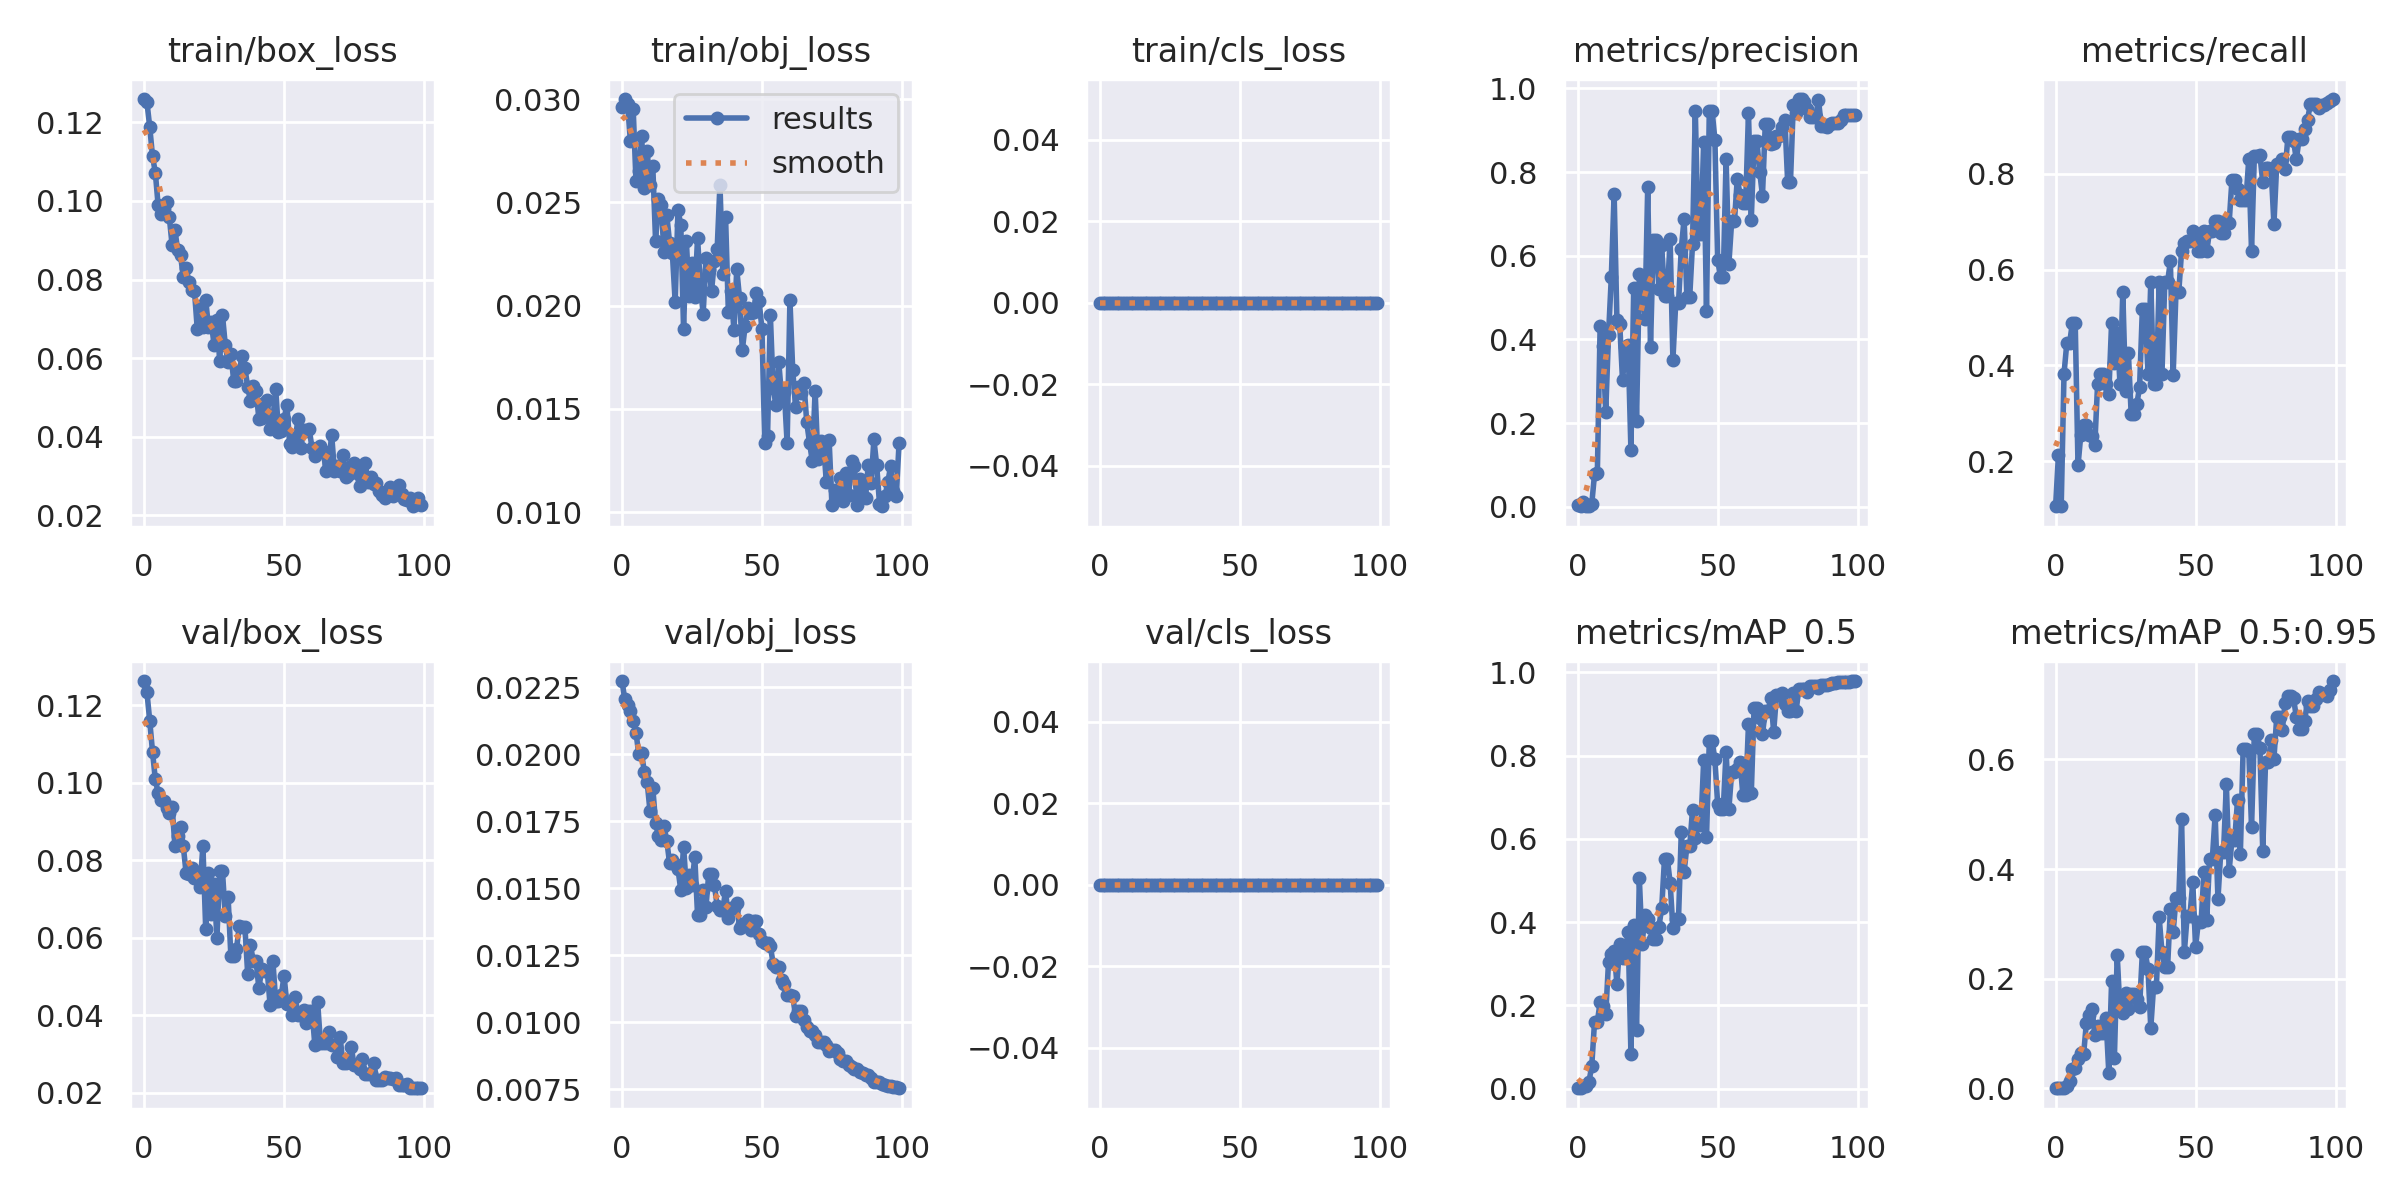

The table this chart was drawn from, first rows:
epoch, train/box_loss, train/obj_loss, train/cls_loss, metrics/precision, metrics/recall, metrics/mAP_0.5, metrics/mAP_0.5:0.95, val/box_loss, val/obj_loss, val/cls_loss, x/lr0, x/lr1, x/lr2
0, 0.1259, 0.0296, 0, 0.003576, 0.1064, 0.001495, 0.0001993, 0.1262, 0.02274, 0, 0.0982, 0.0002, 0.0002
1, 0.1252, 0.03, 0, 0.0009454, 0.2128, 0.001294, 0.0002229, 0.1234, 0.02206, 0, 0.09549, 0.0004951, 0.0004951
2, 0.1188, 0.02976, 0, 0.01092, 0.1064, 0.005727, 0.0007065, 0.116, 0.02185, 0, 0.09278, 0.0007842, 0.0007842
3, 0.1114, 0.02797, 0, 0.001463, 0.383, 0.006785, 0.001308, 0.108, 0.02164, 0, 0.09007, 0.001067, 0.001067
4, 0.1072, 0.02951, 0, 0.001707, 0.4468, 0.01677, 0.004029, 0.1008, 0.02124, 0, 0.08735, 0.001345, 0.001345
5, 0.09895, 0.02604, 0, 0.005993, 0.4468, 0.05433, 0.0127, 0.09733, 0.02081, 0, 0.08462, 0.001616, 0.001616
6, 0.09677, 0.02651, 0, 0.07764, 0.4894, 0.1609, 0.0361, 0.0956, 0.02, 0, 0.08188, 0.001881, 0.001881
7, 0.09785, 0.02821, 0, 0.07979, 0.4894, 0.1611, 0.03627, 0.09533, 0.02004, 0, 0.07914, 0.002141, 0.002141
8, 0.09967, 0.02569, 0, 0.432, 0.1915, 0.2077, 0.05431, 0.09347, 0.01933, 0, 0.07639, 0.002394, 0.002394
9, 0.09586, 0.02748, 0, 0.3836, 0.2553, 0.1996, 0.06375, 0.09211, 0.01895, 0, 0.07364, 0.002642, 0.002642
10, 0.08875, 0.02583, 0, 0.2266, 0.2766, 0.1787, 0.06239, 0.09383, 0.01789, 0, 0.07088, 0.002883, 0.002883
11, 0.09271, 0.02675, 0, 0.4113, 0.2766, 0.3051, 0.1195, 0.08375, 0.01876, 0, 0.06812, 0.003119, 0.003119
12, 0.0874, 0.02313, 0, 0.5496, 0.2553, 0.3234, 0.134, 0.0863, 0.01744, 0, 0.06535, 0.003349, 0.003349
13, 0.08616, 0.02517, 0, 0.7488, 0.2538, 0.3311, 0.1453, 0.08857, 0.01696, 0, 0.06257, 0.003572, 0.003572
14, 0.08077, 0.02485, 0, 0.4459, 0.234, 0.252, 0.09683, 0.08357, 0.01679, 0, 0.05979, 0.00379, 0.00379
15, 0.08294, 0.02261, 0, 0.4363, 0.3617, 0.3477, 0.1144, 0.07665, 0.01732, 0, 0.057, 0.004002, 0.004002
16, 0.07926, 0.02438, 0, 0.3021, 0.383, 0.3131, 0.1015, 0.07639, 0.01678, 0, 0.05421, 0.004208, 0.004208
17, 0.07722, 0.02306, 0, 0.3809, 0.383, 0.3292, 0.1004, 0.07798, 0.01594, 0, 0.05141, 0.004408, 0.004408
18, 0.07703, 0.02252, 0, 0.3867, 0.3617, 0.3757, 0.1281, 0.07539, 0.01605, 0, 0.0486, 0.004602, 0.004602
19, 0.0673, 0.02019, 0, 0.135, 0.3404, 0.08454, 0.02872, 0.07691, 0.0159, 0, 0.04579, 0.00479, 0.00479
20, 0.07317, 0.02462, 0, 0.5221, 0.4894, 0.3936, 0.1951, 0.07299, 0.01572, 0, 0.04297, 0.004972, 0.004972
21, 0.06794, 0.02392, 0, 0.2058, 0.4043, 0.1402, 0.05614, 0.08376, 0.01494, 0, 0.04015, 0.005149, 0.005149
22, 0.07489, 0.01889, 0, 0.5555, 0.4681, 0.5051, 0.2432, 0.06236, 0.01656, 0, 0.03732, 0.005319, 0.005319
23, 0.06782, 0.02311, 0, 0.5275, 0.3617, 0.3474, 0.1425, 0.07676, 0.01503, 0, 0.03448, 0.005483, 0.005483
24, 0.06912, 0.02045, 0, 0.448, 0.5532, 0.4163, 0.1383, 0.06623, 0.0155, 0, 0.03164, 0.005642, 0.005642
25, 0.06336, 0.02209, 0, 0.7649, 0.3462, 0.4079, 0.1746, 0.07374, 0.01514, 0, 0.02879, 0.005794, 0.005794
26, 0.0696, 0.02043, 0, 0.3824, 0.4255, 0.3857, 0.144, 0.0599, 0.01618, 0, 0.02594, 0.005941, 0.005941
27, 0.05936, 0.02328, 0, 0.6385, 0.2979, 0.36, 0.1715, 0.07708, 0.014, 0, 0.02308, 0.006081, 0.006081
28, 0.07093, 0.02096, 0, 0.6385, 0.2979, 0.36, 0.1715, 0.07708, 0.014, 0, 0.02022, 0.006216, 0.006216
29, 0.06331, 0.01959, 0, 0.5214, 0.3191, 0.3889, 0.1628, 0.0655, 0.01494, 0, 0.01734, 0.006345, 0.006345
30, 0.05891, 0.02233, 0, 0.625, 0.3548, 0.4347, 0.1488, 0.07053, 0.01431, 0, 0.01447, 0.006468, 0.006468
31, 0.06116, 0.02174, 0, 0.5039, 0.5187, 0.5527, 0.2482, 0.05515, 0.01554, 0, 0.01158, 0.006584, 0.006584
32, 0.05429, 0.02073, 0, 0.5039, 0.5187, 0.5527, 0.2482, 0.05515, 0.01554, 0, 0.008695, 0.006695, 0.006695
33, 0.05432, 0.02214, 0, 0.64, 0.383, 0.495, 0.2175, 0.05704, 0.01512, 0, 0.006733, 0.006733, 0.006733
34, 0.05669, 0.02274, 0, 0.3508, 0.5745, 0.3856, 0.1105, 0.06306, 0.01435, 0, 0.006733, 0.006733, 0.006733
35, 0.06052, 0.02586, 0, 0.4866, 0.3617, 0.4084, 0.1856, 0.06286, 0.01421, 0, 0.006634, 0.006634, 0.006634
36, 0.05757, 0.02153, 0, 0.4866, 0.3617, 0.4084, 0.1856, 0.06286, 0.01421, 0, 0.006535, 0.006535, 0.006535
37, 0.05271, 0.0243, 0, 0.6169, 0.5745, 0.6169, 0.3118, 0.0507, 0.0149, 0, 0.006436, 0.006436, 0.006436
38, 0.04903, 0.01971, 0, 0.6888, 0.383, 0.5203, 0.248, 0.05802, 0.01389, 0, 0.006337, 0.006337, 0.006337
39, 0.05287, 0.02071, 0, 0.501, 0.5745, 0.583, 0.2207, 0.05401, 0.01428, 0, 0.006238, 0.006238, 0.006238
40, 0.05166, 0.0188, 0, 0.501, 0.5745, 0.583, 0.2207, 0.05401, 0.01428, 0, 0.006139, 0.006139, 0.006139
41, 0.04463, 0.02175, 0, 0.6276, 0.617, 0.6687, 0.3275, 0.04692, 0.01446, 0, 0.00604, 0.00604, 0.00604
42, 0.04482, 0.02037, 0, 0.9471, 0.3812, 0.6019, 0.2847, 0.05188, 0.01353, 0, 0.005941, 0.005941, 0.005941
43, 0.04864, 0.01787, 0, 0.6511, 0.5532, 0.6343, 0.3467, 0.05136, 0.01366, 0, 0.005842, 0.005842, 0.005842
44, 0.04933, 0.01902, 0, 0.6511, 0.5532, 0.6343, 0.3467, 0.05136, 0.01366, 0, 0.005743, 0.005743, 0.005743
45, 0.04207, 0.01989, 0, 0.8715, 0.6383, 0.7883, 0.4908, 0.04268, 0.01383, 0, 0.005644, 0.005644, 0.005644
46, 0.04427, 0.01966, 0, 0.4684, 0.6563, 0.6045, 0.2491, 0.05397, 0.01346, 0, 0.005545, 0.005545, 0.005545
47, 0.05224, 0.01971, 0, 0.9466, 0.6596, 0.834, 0.3148, 0.04371, 0.01376, 0, 0.005446, 0.005446, 0.005446
48, 0.04134, 0.02059, 0, 0.9466, 0.6596, 0.834, 0.3148, 0.04371, 0.01376, 0, 0.005347, 0.005347, 0.005347
49, 0.04151, 0.0202, 0, 0.8778, 0.6808, 0.791, 0.3762, 0.04516, 0.01329, 0, 0.005248, 0.005248, 0.005248
50, 0.04453, 0.01888, 0, 0.5896, 0.6596, 0.6826, 0.2582, 0.05014, 0.01305, 0, 0.005149, 0.005149, 0.005149
51, 0.04817, 0.01337, 0, 0.5485, 0.6383, 0.6727, 0.3035, 0.0428, 0.01294, 0, 0.00505, 0.00505, 0.00505
52, 0.03809, 0.01369, 0, 0.5485, 0.6383, 0.6727, 0.3035, 0.0428, 0.01294, 0, 0.004951, 0.004951, 0.004951
53, 0.03744, 0.01956, 0, 0.8313, 0.6808, 0.8092, 0.3953, 0.04016, 0.01284, 0, 0.004852, 0.004852, 0.004852
54, 0.03969, 0.01602, 0, 0.5809, 0.6383, 0.6721, 0.3076, 0.04464, 0.01219, 0, 0.004753, 0.004753, 0.004753
55, 0.04448, 0.01518, 0, 0.6832, 0.6808, 0.7609, 0.4188, 0.03998, 0.01207, 0, 0.004654, 0.004654, 0.004654
56, 0.03717, 0.01728, 0, 0.6832, 0.6808, 0.7609, 0.4188, 0.03998, 0.01207, 0, 0.004555, 0.004555, 0.004555
57, 0.04174, 0.01563, 0, 0.7843, 0.7021, 0.7681, 0.4987, 0.04131, 0.01158, 0, 0.004456, 0.004456, 0.004456
58, 0.04143, 0.01582, 0, 0.746, 0.7021, 0.7843, 0.3452, 0.03793, 0.01142, 0, 0.004357, 0.004357, 0.004357
59, 0.04191, 0.01333, 0, 0.7257, 0.6757, 0.7053, 0.4315, 0.04108, 0.011, 0, 0.004258, 0.004258, 0.004258
... 40 more rows
